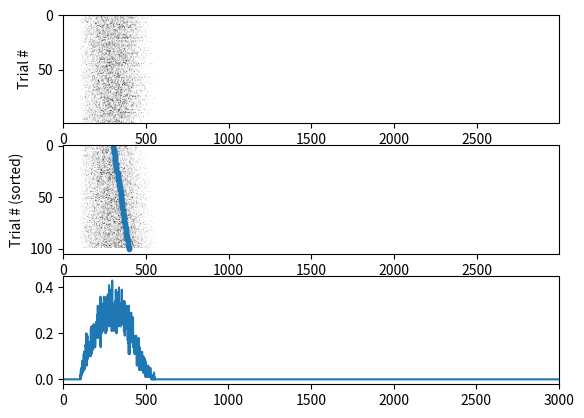
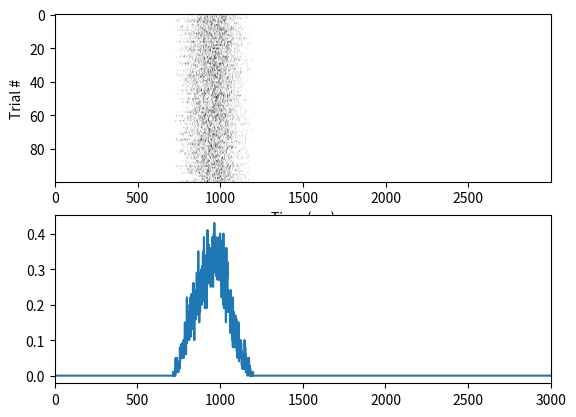

Source code (Python) for these figures, in order:
#!/usr/bin/env python3

import matplotlib.pyplot as plt
import numpy


dt = 1e-3
nTrials = 100
fRate = 3*dt

StimTime = 0.1/dt
EarliestResponse = 0.3/dt
ResponseRange = 0.1/dt
TrialEnd = int(3.0/dt)
tau = 300  # decay timecourse

ResponseTime = EarliestResponse + numpy.random.random(size=[nTrials, 1]) * ResponseRange

t = numpy.array([x for x in numpy.arange(0.0, TrialEnd)])

Rates = numpy.zeros(shape=[nTrials, TrialEnd])
Spikes = numpy.zeros(shape=[nTrials, TrialEnd])


def Alpha(x): return fRate * numpy.exp(-x/tau) * x * (x > 0)


for i in range(1, nTrials + 1):
    Rates[i - 1, :] = Alpha(t - StimTime) - Alpha(t - ResponseTime[i - 1])

Spikes = (Rates > numpy.random.random(size=Rates.shape))

# plots
fig, axs = plt.subplots(3, 1)

# plot spikes
axs[0].imshow(Spikes, aspect="auto", cmap="Greys")
axs[0].set_title(label="")
axs[0].set_ylabel(ylabel="Trial #")
axs[0].set_xlabel("Time (ms)")

# plot sorted spikes
sortedResponses = numpy.sort(ResponseTime, axis=None)
order = numpy.argsort(ResponseTime, axis=None)
axs[1].imshow(Spikes[order, :], aspect="auto", cmap="Greys")
axs[1].scatter(sortedResponses, [x for x in range(1, nTrials + 1)], marker=".")
axs[1].set_title(label="")
axs[1].set_ylabel(ylabel="Trial # (sorted)")
axs[1].set_xlabel("Time (ms)")


# plot mean number of spikes
meanSpikes = numpy.mean(Spikes, axis=0)
print(meanSpikes)
axs[2].plot(meanSpikes)
axs[2].set_xlim([0, 3000])

# Another set
Rates2 = numpy.zeros(shape=[nTrials, TrialEnd])
for i in range(1, nTrials + 1):
    Rates2[i - 1, :] = Alpha(t - StimTime + ResponseTime[i - 1] - 1000) - Alpha(t - 1000)
Spikes2 = (Rates2 > numpy.random.random(size=Rates2.shape))

fig, axs = plt.subplots(2, 1)

# plot spikes
axs[0].imshow(Spikes2, aspect="auto", cmap="Greys")
axs[0].set_title(label="")
axs[0].set_ylabel(ylabel="Trial #")
axs[0].set_xlabel("Time (ms)")

# plot mean number of spikes
meanSpikes2 = numpy.mean(Spikes2, axis=0)
print(meanSpikes2)
axs[1].plot(meanSpikes2)
axs[1].set_xlim([0, 3000])

plt.show()
